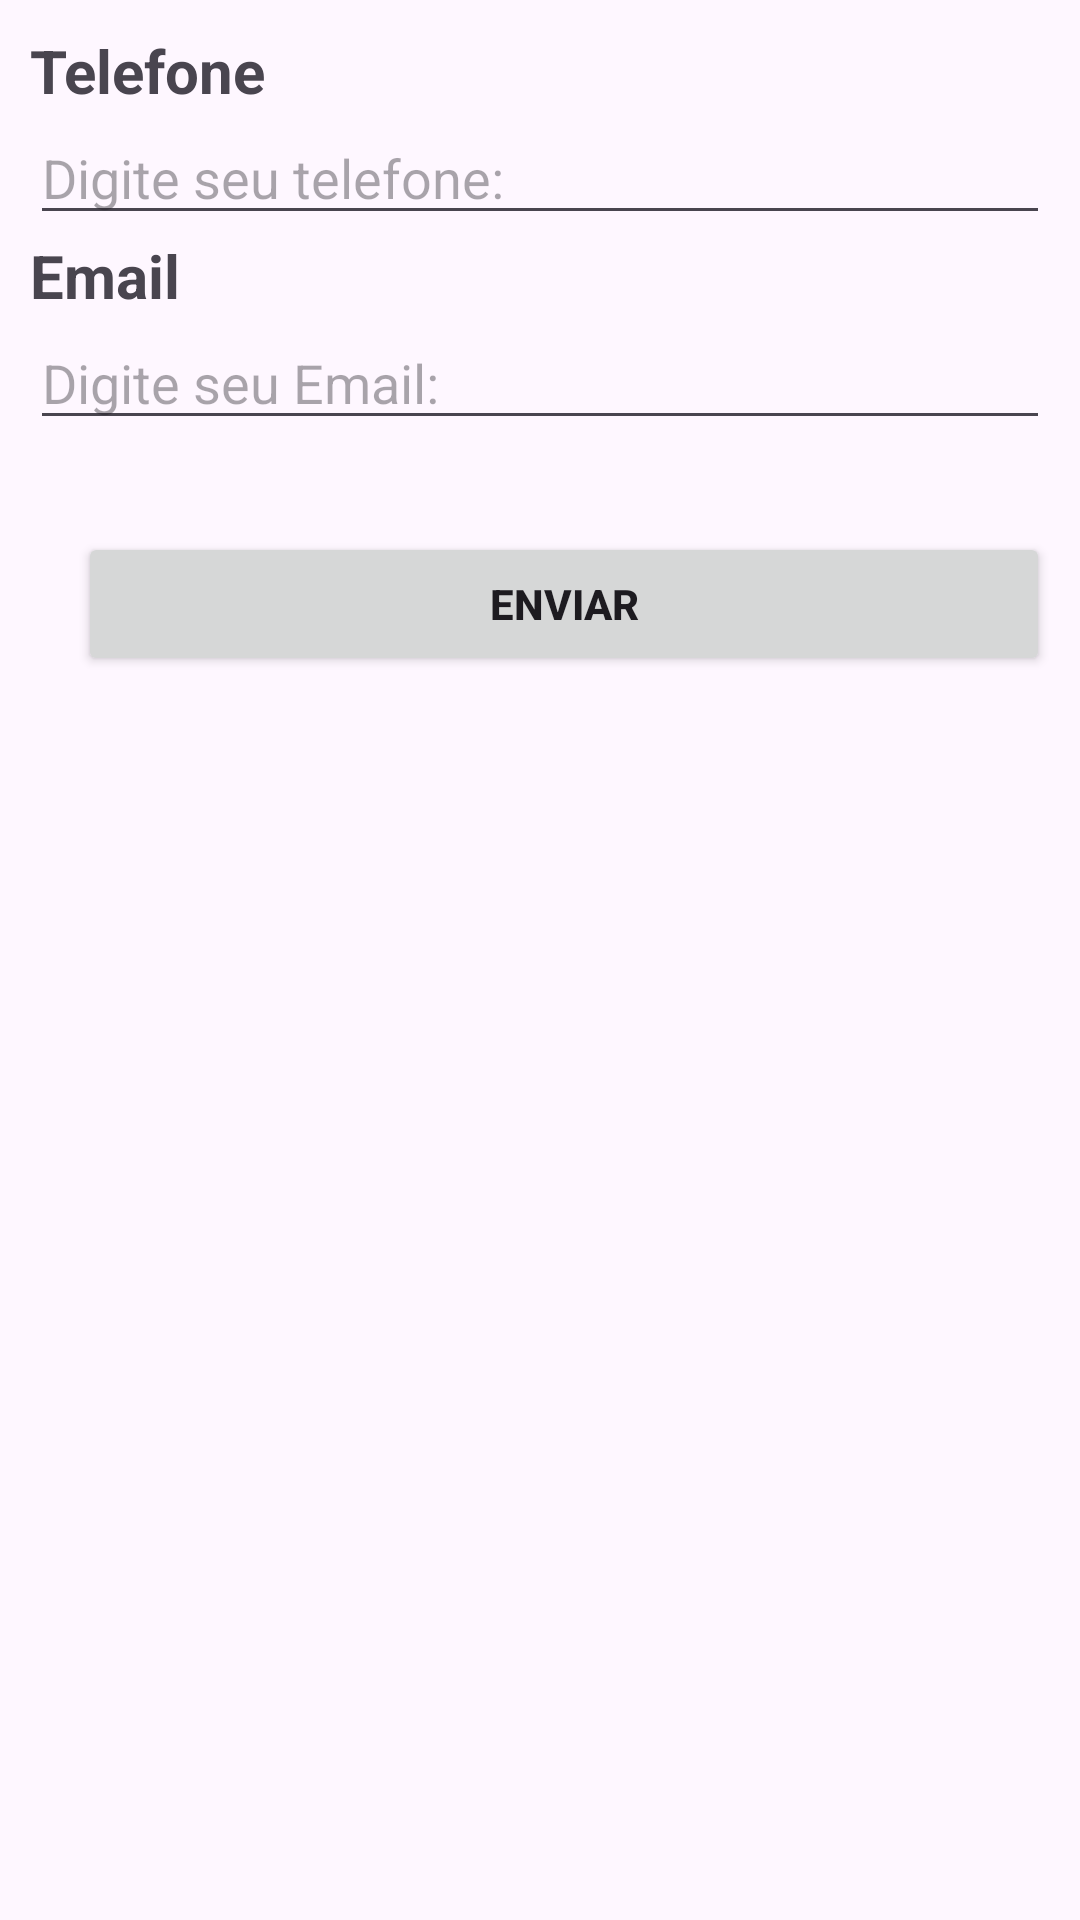

Here is an Android app screen rendered from its layout file. Give the layout XML and the strings, colors and styles it references.
<!-- AndroidManifest.xml: application theme Theme.FirtsApp -->
<!-- res/layout/tela_constraint.xml -->
<?xml version="1.0" encoding="utf-8"?>
<androidx.constraintlayout.widget.ConstraintLayout xmlns:android="http://schemas.android.com/apk/res/android"
    xmlns:tools="http://schemas.android.com/tools"
    android:layout_width="match_parent"
    android:layout_height="match_parent"
    android:padding="10dp"
    xmlns:app="http://schemas.android.com/apk/res-auto">

    <TextView
        android:id="@+id/tvTelefone"
        android:layout_width="wrap_content"
        android:layout_height="wrap_content"
        app:layout_constraintStart_toStartOf="parent"
        app:layout_constraintTop_toTopOf="parent"
        android:text="@string/Telefone"
        android:textStyle="bold"
        android:textSize="20sp"/>

    <EditText
        android:id="@+id/edtTelefone"
        android:layout_width="match_parent"
        android:layout_height="wrap_content"
        android:ems="10"
        android:inputType="text"
        android:hint="@string/DigiteTelefone"
        app:layout_constraintStart_toStartOf="parent"
        app:layout_constraintTop_toBottomOf="@+id/tvTelefone"
        android:autofillHints="" />

    <EditText
        android:id="@+id/edtEmail"
        android:layout_width="match_parent"
        android:layout_height="wrap_content"
        android:inputType="textEmailAddress"
        android:hint="@string/DigiteEmail"
        app:layout_constraintStart_toStartOf="parent"
        app:layout_constraintTop_toBottomOf="@+id/tvEmail"
        android:autofillHints="" />

    <TextView
        android:id="@+id/tvEmail"
        android:layout_width="match_parent"
        android:layout_height="wrap_content"
        app:layout_constraintStart_toStartOf="parent"
        app:layout_constraintTop_toBottomOf="@+id/edtTelefone"
        android:text="@string/Email"
        android:textStyle="bold"
        android:textSize="20sp"/>

    <Button
        android:id="@+id/btnEnviar"
        android:layout_width="match_parent"
        android:layout_height="wrap_content"
        android:layout_marginStart="16dp"
        android:layout_marginTop="72dp"
        android:text="@string/Enviar"
        android:textStyle="bold"
        app:layout_constraintStart_toStartOf="parent"
        app:layout_constraintTop_toBottomOf="@id/tvEmail" />

</androidx.constraintlayout.widget.ConstraintLayout>
<!-- resources referenced by this layout -->
<resources>
  <string name="DigiteEmail">Digite seu Email:</string>
  <string name="DigiteTelefone">Digite seu telefone:</string>
  <string name="Email">Email</string>
  <string name="Enviar">Enviar</string>
  <string name="Telefone">Telefone</string>
  <style name="Theme.FirtsApp" parent="Base.Theme.FirtsApp" />
  <style name="Base.Theme.FirtsApp" parent="Theme.Material3.DayNight.NoActionBar">
          
          <item name="colorPrimary">#F83C3C</item>
          <item name="colorOnPrimary">@color/white</item>
      </style>
  <!-- not gathered from this repository: default colours our renderer supplied (Android Studio template values) -->
  <color name="white">#FFFFFFFF</color>
</resources>
